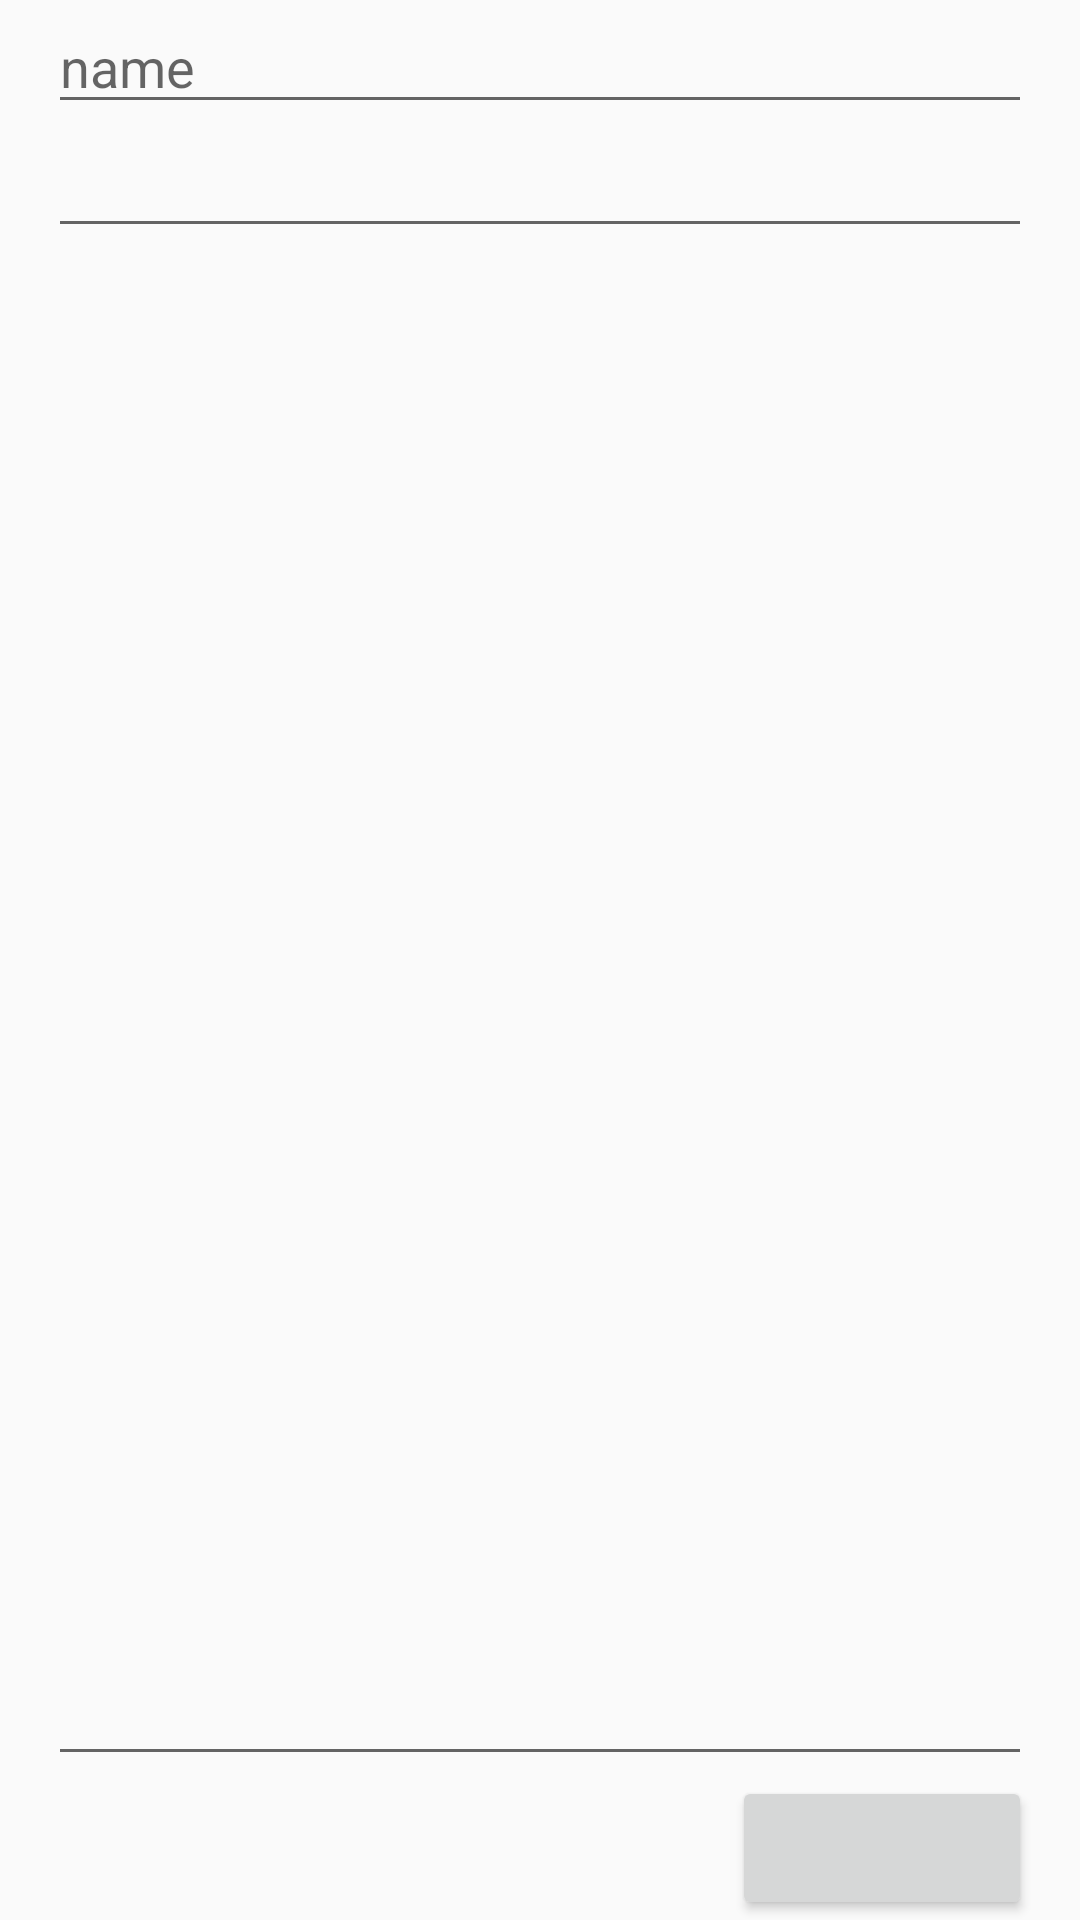

Write the Android layout XML for this screen, with the resource values it uses.
<!-- AndroidManifest.xml: application theme AppTheme -->
<!-- res/layout/activity_landing.xml -->
<?xml version="1.0" encoding="utf-8"?>
<LinearLayout xmlns:android="http://schemas.android.com/apk/res/android"
    android:layout_width="match_parent"
    android:layout_height="match_parent"
    android:paddingLeft="16dp"
    android:paddingRight="16dp"
    android:orientation="vertical" >
    <EditText
        android:layout_width="match_parent"
        android:layout_height="wrap_content"
        android:hint="name" />
    <EditText
        android:layout_width="match_parent"
        android:layout_height="wrap_content"
        android:hint="@+id/subject" />
    <EditText
        android:layout_width="match_parent"
        android:layout_height="0dp"
        android:layout_weight="1"
        android:gravity="top"
        android:hint="@+id/message" />
    <Button
        android:layout_width="100dp"
        android:layout_height="wrap_content"
        android:layout_gravity="right"
        android:text="@+id/send" />
</LinearLayout>
<!-- resources referenced by this layout -->
<resources>
  <style name="AppTheme" parent="Theme.AppCompat.Light.DarkActionBar">
          
          <item name="colorPrimary">@color/colorPrimary</item>
          <item name="colorPrimaryDark">@color/colorPrimaryDark</item>
          <item name="colorAccent">@color/colorAccent</item>
  
      </style>
  <!-- not gathered from this repository: default colours our renderer supplied (Android Studio template values) -->
  <color name="colorPrimary">#FF6200EE</color>
  <color name="colorPrimaryDark">#FF3700B3</color>
  <color name="colorAccent">#FF03DAC5</color>
</resources>
